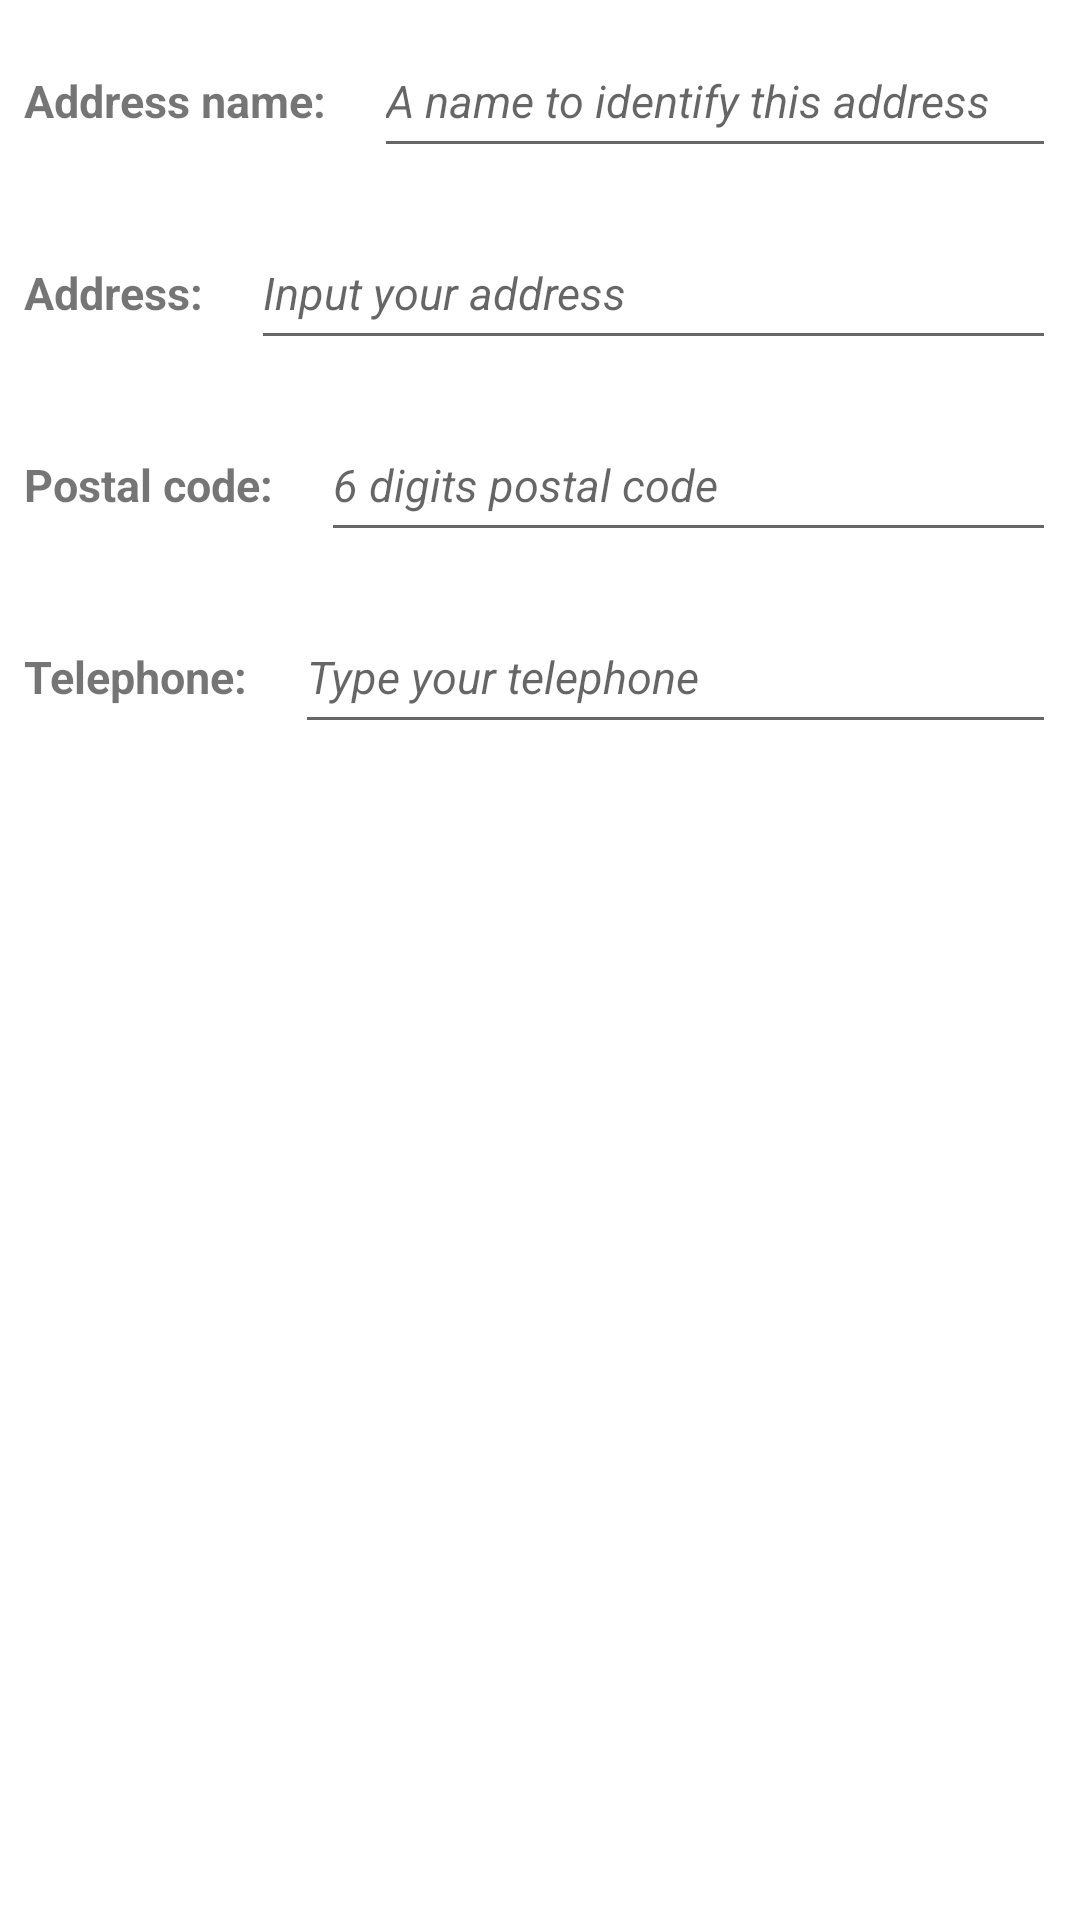

Produce the Android XML layout that renders to this screen, including the resource entries it uses.
<!-- AndroidManifest.xml: application theme Theme.FurnitureStore -->
<!-- res/layout/dialog_address.xml -->
<?xml version="1.0" encoding="utf-8"?>
<LinearLayout
    xmlns:android="http://schemas.android.com/apk/res/android"
    android:orientation="vertical"
    android:layout_width="match_parent"
    android:layout_height="match_parent">

    <LinearLayout
        android:layout_width="match_parent"
        android:layout_height="wrap_content"
        android:orientation="horizontal">

        <TextView
            android:layout_width="wrap_content"
            android:layout_height="wrap_content"
            android:text="@string/label_address_name"
            style="@style/dialog_text"/>

        <EditText
            android:id="@+id/address_name"
            android:layout_width="match_parent"
            android:layout_height="wrap_content"
            android:hint="@string/hint_address_name"
            android:inputType="text"
            android:minHeight="48dp"
            style="@style/dialog_hint"/>

    </LinearLayout>

    <LinearLayout
        android:layout_width="match_parent"
        android:layout_height="wrap_content"
        android:orientation="horizontal">

        <TextView
            android:layout_width="wrap_content"
            android:layout_height="wrap_content"
            android:text="@string/label_address"
            style="@style/dialog_text"/>

        <EditText
            android:id="@+id/address_address"
            android:inputType="text"
            android:layout_width="match_parent"
            android:layout_height="wrap_content"
            android:hint="@string/hint_address"
            android:minHeight="48dp"
            style="@style/dialog_hint"/>

    </LinearLayout>

    <LinearLayout
        android:layout_width="match_parent"
        android:layout_height="wrap_content"
        android:orientation="horizontal">

        <TextView
            android:layout_width="wrap_content"
            android:layout_height="wrap_content"
            android:text="@string/label_postal_code"
            style="@style/dialog_text"/>

        <EditText
            android:id="@+id/address_postal_code"
            android:inputType="text"
            android:maxLength="7"
            android:layout_width="match_parent"
            android:layout_height="wrap_content"
            android:hint="@string/hint_postal_code"
            android:minHeight="48dp"
            style="@style/dialog_hint"/>
    </LinearLayout>

    <LinearLayout
        android:layout_width="match_parent"
        android:layout_height="wrap_content"
        android:orientation="horizontal">

        <TextView
            android:layout_width="wrap_content"
            android:layout_height="wrap_content"
            android:text="@string/label_telephone"
            style="@style/dialog_text"/>

        <EditText
            android:id="@+id/address_telephone"
            android:inputType="number"
            android:layout_width="match_parent"
            android:layout_height="wrap_content"
            android:hint="@string/hint_telephone"
            android:minHeight="48dp"
            style="@style/dialog_hint"/>

    </LinearLayout>

</LinearLayout>
<!-- resources referenced by this layout -->
<resources>
  <string name="hint_address">Input your address</string>
  <string name="hint_address_name">A name to identify this address</string>
  <string name="hint_postal_code">6 digits postal code</string>
  <string name="hint_telephone">Type your telephone</string>
  <string name="label_address">Address: </string>
  <string name="label_address_name">Address name:</string>
  <string name="label_postal_code">Postal code:</string>
  <string name="label_telephone">Telephone:</string>
  <style name="dialog_hint">
          <item name="android:textStyle">italic</item>
          <item name="android:layout_margin">8dp</item>
          <item name="android:textSize">15sp</item>
      </style>
  <style name="dialog_text">
          <item name="android:textStyle">bold</item>
          <item name="android:layout_margin">8dp</item>
          <item name="android:textSize">15sp</item>
      </style>
  <style name="Theme.FurnitureStore" parent="Theme.MaterialComponents.DayNight.DarkActionBar">
          
          <item name="colorPrimary">@color/purple_500</item>
          <item name="colorPrimaryVariant">@color/purple_700</item>
          <item name="colorOnPrimary">@color/white</item>
          
          <item name="colorSecondary">@color/teal_200</item>
          <item name="colorSecondaryVariant">@color/teal_700</item>
          <item name="colorOnSecondary">@color/black</item>
          
          <item name="android:statusBarColor">?attr/colorPrimaryVariant</item>
          
      </style>
  <color name="purple_500">#FF6200EE</color>
  <color name="purple_700">#FF3700B3</color>
  <color name="white">#FFFFFFFF</color>
  <color name="teal_200">#FF03DAC5</color>
  <color name="teal_700">#FF018786</color>
  <color name="black">#FF000000</color>
</resources>
